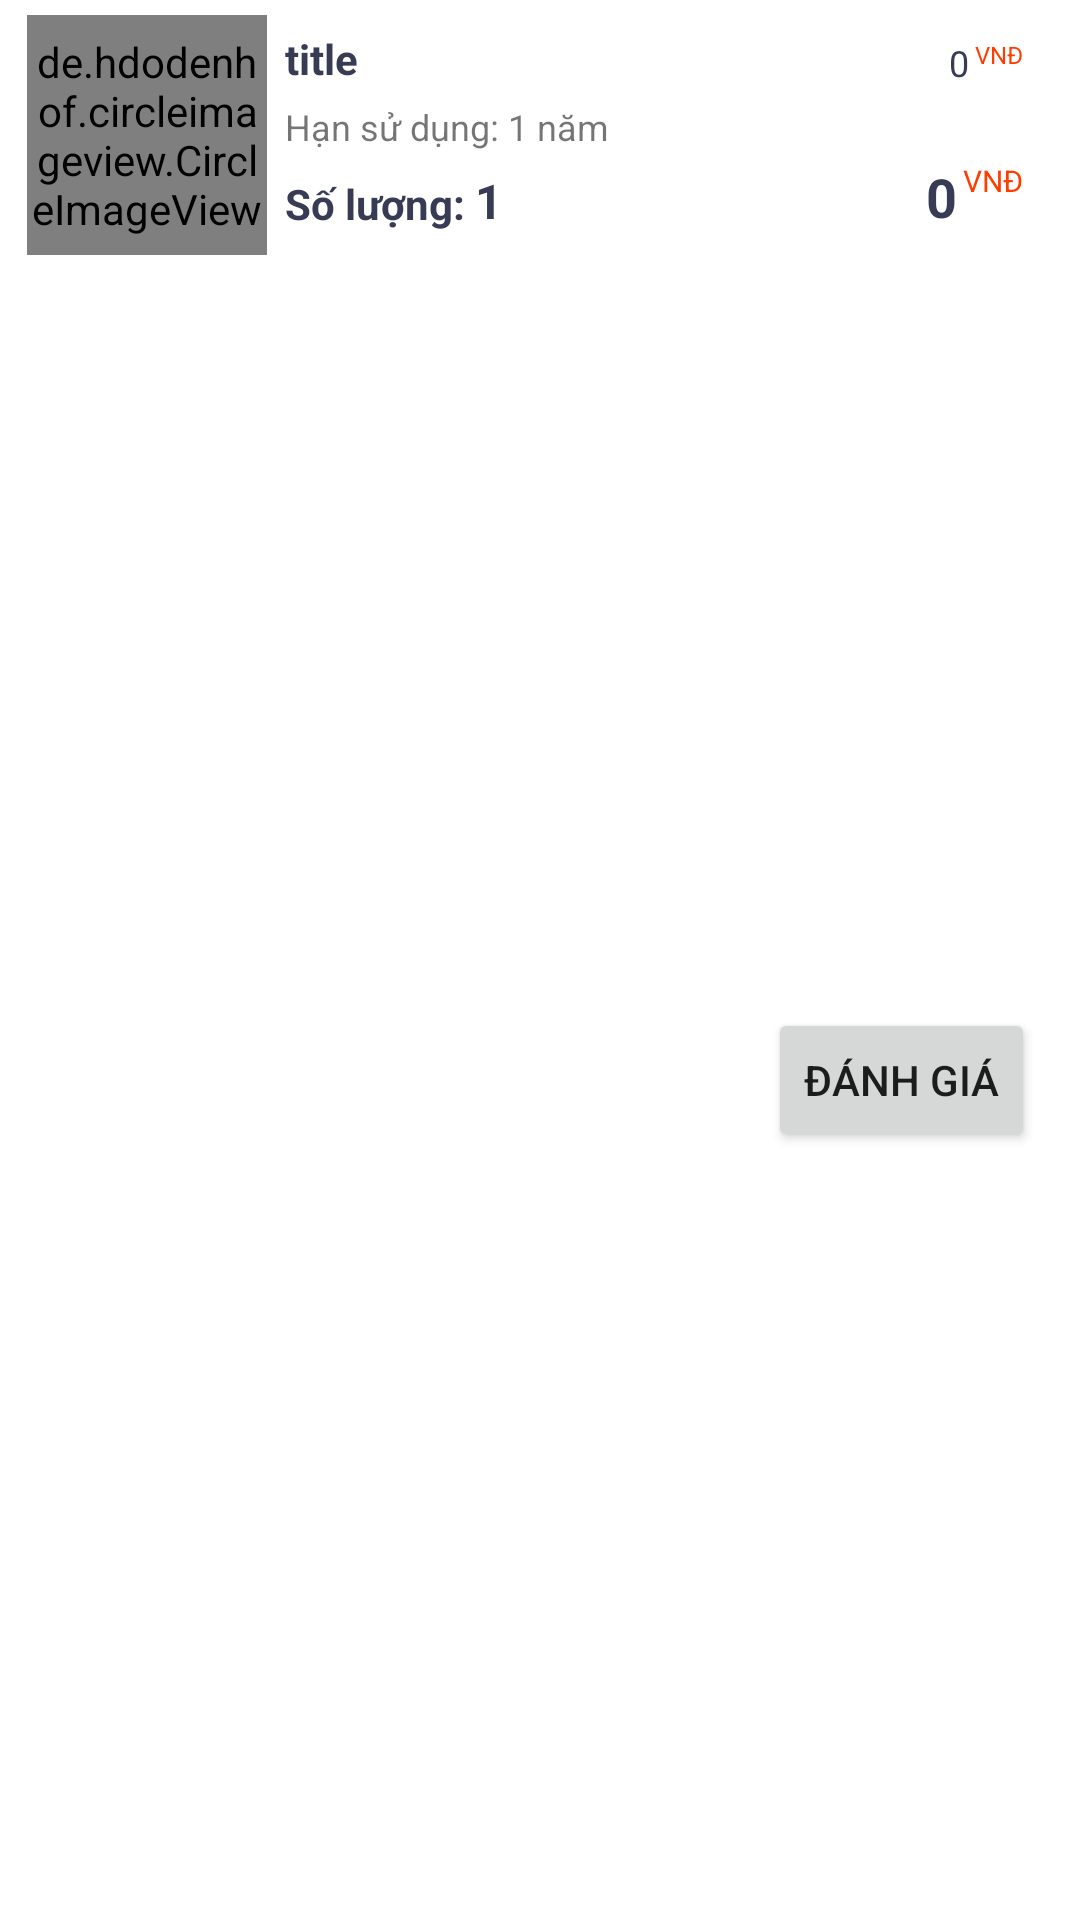

Here is an Android app screen rendered from its layout file. Give the layout XML and the strings, colors and styles it references.
<!-- AndroidManifest.xml: application theme Theme.Cosmestic -->
<!-- res/layout/dong_hoadon_dagiao.xml -->
<?xml version="1.0" encoding="utf-8"?>
<androidx.constraintlayout.widget.ConstraintLayout xmlns:android="http://schemas.android.com/apk/res/android"
    xmlns:app="http://schemas.android.com/apk/res-auto"
    xmlns:tools="http://schemas.android.com/tools"
    android:layout_width="match_parent"
    android:layout_height="wrap_content"
    android:layout_marginStart="8dp"
    android:layout_marginTop="5dp"
    android:layout_marginBottom="3dp"
    android:layout_marginEnd="10dp"
    android:elevation="3dp"
    android:padding="5dp"
    android:background="@drawable/cart_background"
    android:id="@+id/constraint_dong_danhgia">

    <de.hdodenhof.circleimageview.CircleImageView
        android:scaleType="centerCrop"
        android:id="@+id/img_dong_danhgia"
        android:layout_width="80dp"
        android:layout_height="80dp"
        android:layout_marginStart="4dp"
        app:layout_constraintStart_toStartOf="parent"
        app:layout_constraintTop_toTopOf="parent"
        app:srcCompat="@drawable/hair1"/>

    <TextView
        android:maxLines="1"
        android:singleLine="true"
        android:id="@+id/tv_name_dong_danhgia"
        android:layout_width="160dp"
        android:layout_height="wrap_content"
        android:layout_marginStart="6dp"
        android:layout_marginTop="5dp"
        android:text="title"
        android:textColor="#373b54"
        android:textSize="14sp"
        android:textStyle="bold"
        app:layout_constraintStart_toEndOf="@+id/img_dong_danhgia"
        app:layout_constraintTop_toTopOf="@+id/img_dong_danhgia" />

    <TextView
        android:id="@+id/textView"
        android:layout_width="wrap_content"
        android:layout_height="wrap_content"
        android:layout_marginStart="6dp"
        android:layout_marginTop="5dp"
        android:text="Hạn sử dụng: "
        android:textSize="12sp"
        app:layout_constraintBottom_toBottomOf="parent"
        app:layout_constraintStart_toEndOf="@+id/img_dong_danhgia"
        app:layout_constraintTop_toBottomOf="@+id/tv_name_dong_danhgia"
        app:layout_constraintVertical_bias="0.0" />

    <TextView
        android:layout_marginTop="5dp"
        android:id="@+id/tv_hansudung_dong_danhgia"
        android:layout_width="wrap_content"
        android:layout_height="wrap_content"
        android:text="1 năm"
        android:textSize="12sp"
        app:layout_constraintBottom_toBottomOf="parent"
        app:layout_constraintStart_toEndOf="@+id/textView"
        app:layout_constraintTop_toBottomOf="@+id/tv_name_dong_danhgia"
        app:layout_constraintVertical_bias="0.0" />


    <TextView
        android:id="@+id/soluong"
        android:layout_width="wrap_content"
        android:layout_height="wrap_content"
        android:text="Số lượng: "
        android:textColor="#373b54"
        android:textSize="14sp"
        android:textStyle="bold"
        app:layout_constraintBottom_toBottomOf="@+id/img_dong_danhgia"
        app:layout_constraintStart_toStartOf="@+id/textView"
        app:layout_constraintTop_toBottomOf="@+id/textView" />

    <TextView
        android:id="@+id/tv_number_dong_danhgia"
        android:layout_width="wrap_content"
        android:layout_height="wrap_content"
        android:layout_marginTop="6dp"
        android:text="1"
        android:textColor="#373b54"
        android:textSize="16sp"
        android:textStyle="bold"
        app:layout_constraintBottom_toBottomOf="@+id/soluong"
        app:layout_constraintStart_toEndOf="@+id/soluong"
        app:layout_constraintTop_toBottomOf="@+id/textView" />

    <TextView
        android:id="@+id/tv_giatien_dong_danhgia"
        android:layout_width="wrap_content"
        android:layout_height="wrap_content"
        android:layout_marginEnd="32dp"
        android:text="0"
        android:textColor="#373b54"
        android:textSize="12sp"

        app:layout_constraintBottom_toBottomOf="@+id/tv_name_dong_danhgia"
        app:layout_constraintEnd_toEndOf="parent"
        app:layout_constraintTop_toTopOf="@+id/tv_name_dong_danhgia"
        app:layout_constraintVertical_bias="1.0" />

    <TextView
        android:id="@+id/textView19"
        android:layout_width="wrap_content"
        android:layout_height="wrap_content"
        android:layout_marginStart="2dp"
        android:text="VNĐ"
        android:textColor="#ff3d00"
        android:textSize="8sp"
        app:layout_constraintBottom_toBottomOf="@+id/tv_giatien_dong_danhgia"
        app:layout_constraintStart_toEndOf="@+id/tv_giatien_dong_danhgia"
        app:layout_constraintTop_toTopOf="@+id/tv_giatien_dong_danhgia"
        app:layout_constraintVertical_bias="0.0" />

    <TextView
        android:id="@+id/tv_total_dong_danhgia"
        android:layout_width="wrap_content"
        android:layout_height="wrap_content"
        android:layout_marginEnd="4dp"
        android:text="0"
        android:textColor="#373b54"
        android:textSize="18sp"
        android:textStyle="bold"
        app:layout_constraintBottom_toBottomOf="@+id/tv_number_dong_danhgia"
        app:layout_constraintEnd_toEndOf="@+id/tv_giatien_dong_danhgia"
        app:layout_constraintVertical_bias="1.0" />

    <TextView
        android:id="@+id/textView21"
        android:layout_width="wrap_content"
        android:layout_height="wrap_content"
        android:layout_marginStart="2dp"
        android:text="VNĐ"
        android:textColor="#ff3d00"
        android:textSize="10sp"
        app:layout_constraintBottom_toBottomOf="@+id/tv_total_dong_danhgia"
        app:layout_constraintStart_toEndOf="@+id/tv_total_dong_danhgia"
        app:layout_constraintTop_toTopOf="@+id/tv_total_dong_danhgia"
        app:layout_constraintVertical_bias="0.0" />

    <Button
        android:id="@+id/btn_dong_danhgia"
        android:layout_width="wrap_content"
        android:layout_height="wrap_content"
        android:layout_marginEnd="10dp"
        android:text="Đánh giá"
        app:layout_constraintBottom_toBottomOf="parent"
        app:layout_constraintEnd_toEndOf="parent"
        app:layout_constraintTop_toBottomOf="@+id/img_dong_danhgia" />

</androidx.constraintlayout.widget.ConstraintLayout>
<!-- resources referenced by this layout -->
<resources>
  <!-- drawable hair1: png bitmap (drawable, 41702 bytes) -->
  <style name="Theme.Cosmestic" parent="Theme.MaterialComponents.DayNight.NoActionBar">
          
          <item name="colorPrimary">#ee7d83</item>
          <item name="colorPrimaryVariant">#FF5722</item>
          <item name="colorOnPrimary">@color/white</item>
          
          <item name="colorSecondary">#008EFF</item>
          <item name="colorSecondaryVariant">@color/teal_700</item>
          <item name="colorOnSecondary">@color/black</item>
          
          <item name="android:statusBarColor" tools:targetApi="l">?attr/colorPrimaryVariant</item>
          
          <item name="android:windowLightStatusBar">true</item>
  
  
      </style>
  <color name="white">#FFFFFFFF</color>
  <color name="teal_700">#FF018786</color>
  <color name="black">#FF000000</color>
</resources>
